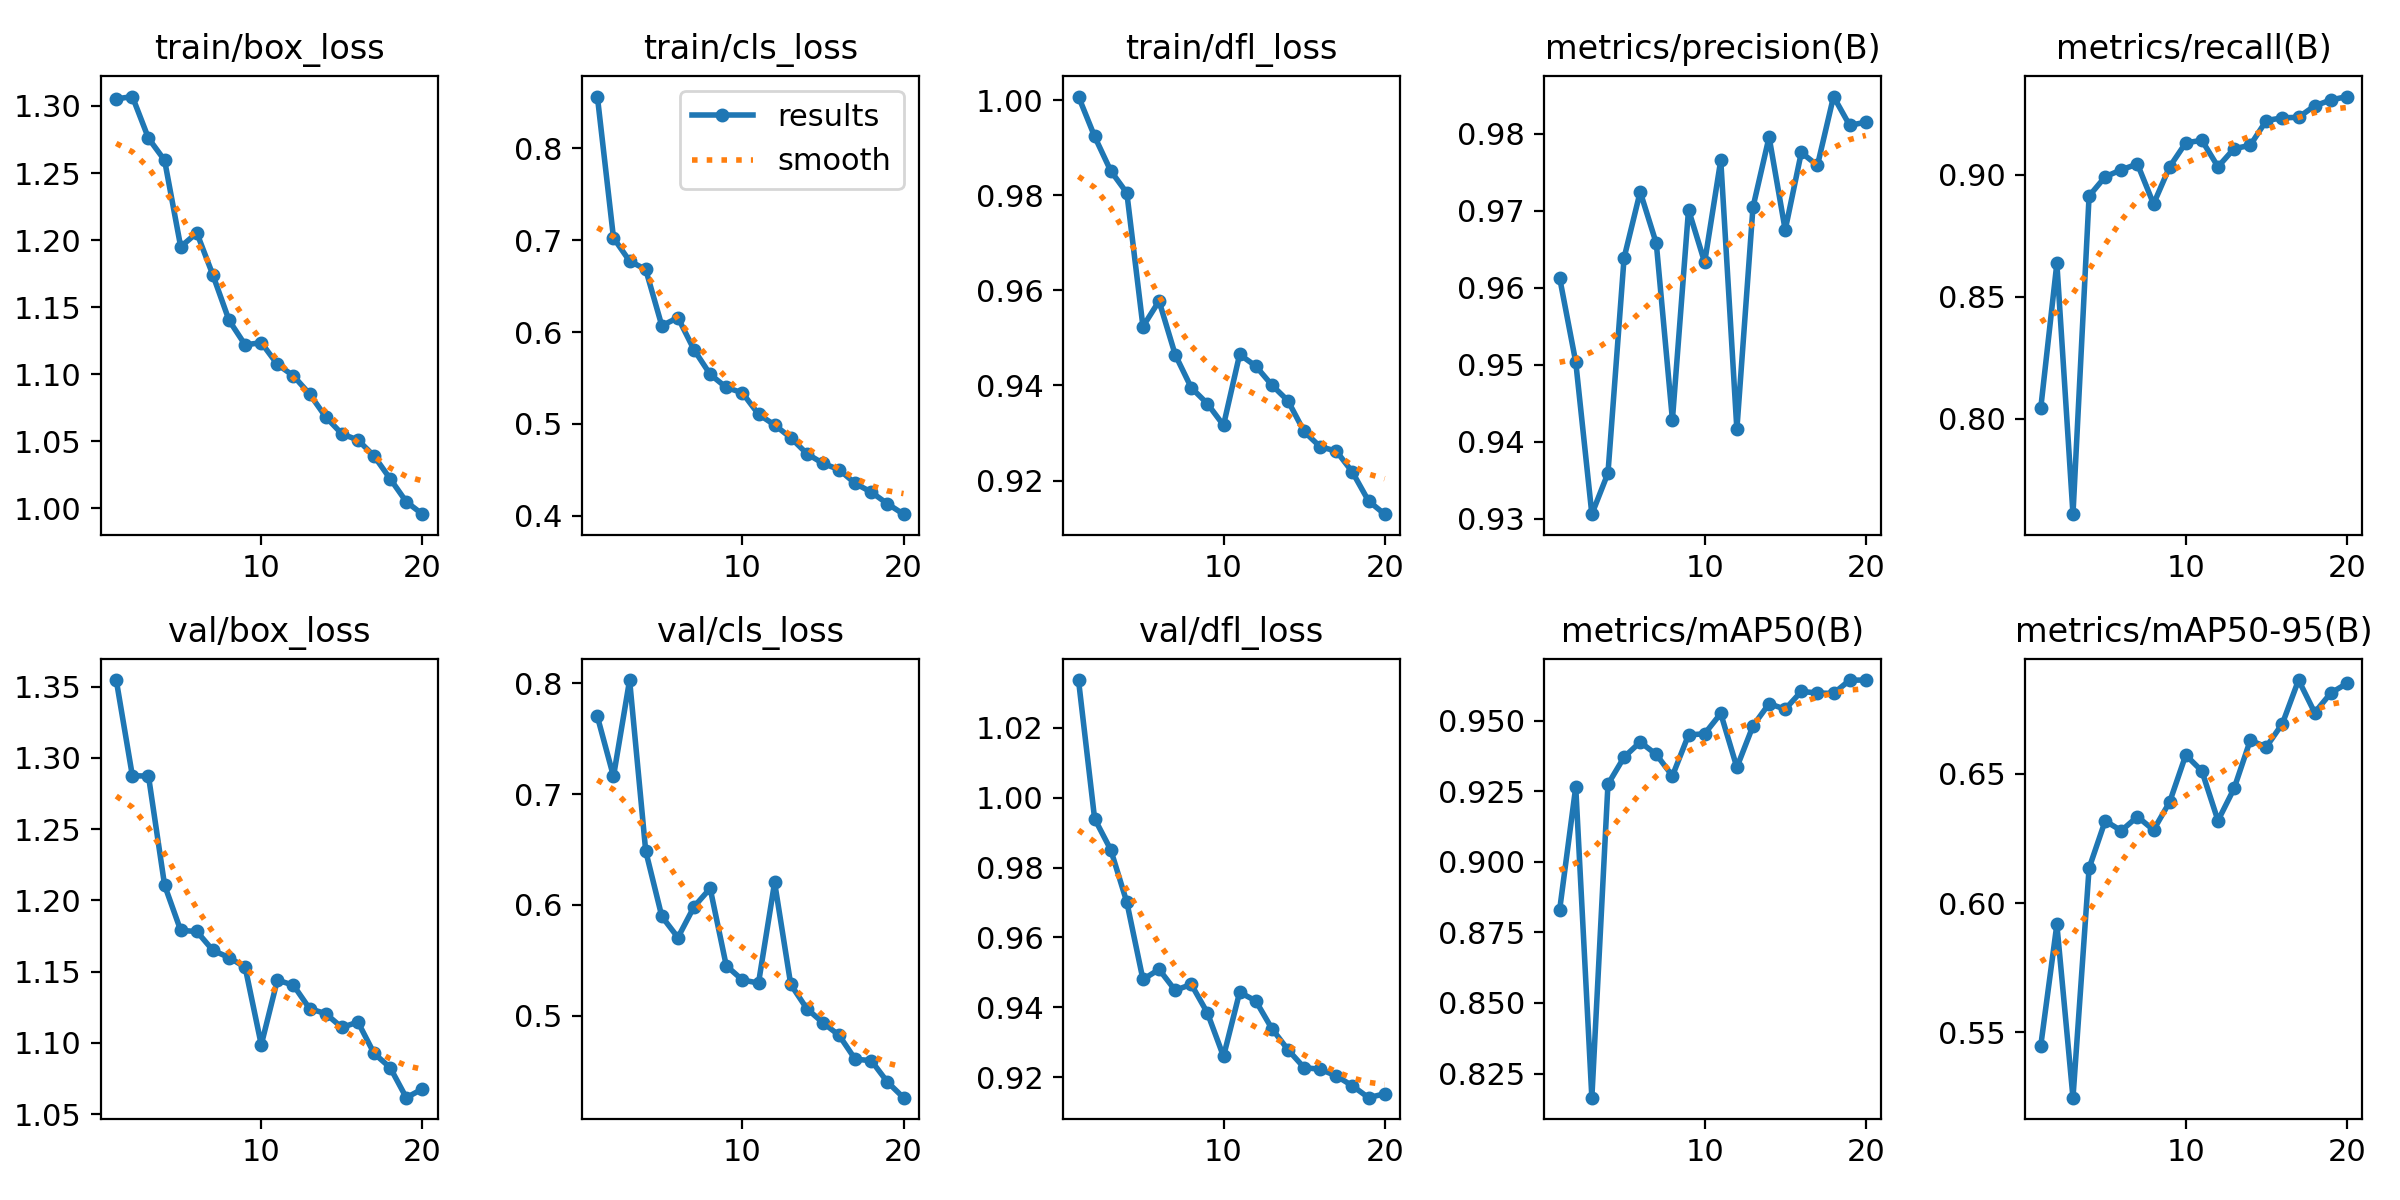

Data behind this chart, as committed beside it:
epoch, train/box_loss, train/cls_loss, train/dfl_loss, metrics/precision(B), metrics/recall(B), metrics/mAP50(B), metrics/mAP50-95(B), val/box_loss, val/cls_loss, val/dfl_loss, lr/pg0, lr/pg1, lr/pg2
1, 1.305, 0.8564, 1.001, 0.9613, 0.8044, 0.8829, 0.5447, 1.355, 0.77, 1.034, 0.0006649, 0.0006649, 0.0006649
2, 1.307, 0.7025, 0.9924, 0.9504, 0.8637, 0.9265, 0.5917, 1.288, 0.7159, 0.994, 0.001266, 0.001266, 0.001266
3, 1.276, 0.6773, 0.9852, 0.9306, 0.7609, 0.8165, 0.5245, 1.287, 0.8029, 0.9851, 0.0018, 0.0018, 0.0018
4, 1.26, 0.6681, 0.9805, 0.9359, 0.8913, 0.9274, 0.6135, 1.211, 0.6485, 0.9701, 0.001703, 0.001703, 0.001703
5, 1.195, 0.6069, 0.9524, 0.9639, 0.8992, 0.937, 0.6318, 1.179, 0.5895, 0.948, 0.001604, 0.001604, 0.001604
6, 1.205, 0.6157, 0.9578, 0.9725, 0.902, 0.9424, 0.628, 1.178, 0.5705, 0.9509, 0.001505, 0.001505, 0.001505
7, 1.174, 0.5806, 0.9465, 0.9658, 0.9044, 0.938, 0.6335, 1.165, 0.5983, 0.9449, 0.001406, 0.001406, 0.001406
8, 1.14, 0.5539, 0.9395, 0.9429, 0.888, 0.9304, 0.6283, 1.16, 0.6148, 0.9466, 0.001307, 0.001307, 0.001307
9, 1.122, 0.5397, 0.9362, 0.9701, 0.9033, 0.9449, 0.6391, 1.153, 0.545, 0.9384, 0.001208, 0.001208, 0.001208
10, 1.124, 0.5338, 0.9316, 0.9633, 0.9131, 0.9453, 0.6573, 1.099, 0.5321, 0.9259, 0.001109, 0.001109, 0.001109
11, 1.107, 0.5104, 0.9465, 0.9766, 0.9141, 0.9525, 0.6512, 1.144, 0.5293, 0.9443, 0.00101, 0.00101, 0.00101
12, 1.099, 0.4988, 0.9441, 0.9416, 0.9033, 0.9334, 0.6319, 1.14, 0.6202, 0.9418, 0.000911, 0.000911, 0.000911
13, 1.085, 0.4849, 0.9401, 0.9705, 0.9107, 0.9481, 0.6444, 1.124, 0.5281, 0.9339, 0.000812, 0.000812, 0.000812
14, 1.068, 0.4676, 0.9368, 0.9796, 0.9121, 0.956, 0.663, 1.121, 0.5062, 0.9279, 0.000713, 0.000713, 0.000713
15, 1.056, 0.4569, 0.9303, 0.9675, 0.9223, 0.954, 0.6605, 1.111, 0.4935, 0.9227, 0.000614, 0.000614, 0.000614
16, 1.051, 0.4502, 0.9271, 0.9776, 0.9233, 0.9603, 0.6695, 1.115, 0.4822, 0.9223, 0.000515, 0.000515, 0.000515
17, 1.039, 0.4352, 0.9262, 0.9759, 0.9236, 0.9598, 0.6864, 1.093, 0.4606, 0.9204, 0.000416, 0.000416, 0.000416
18, 1.022, 0.4256, 0.9218, 0.9848, 0.9283, 0.9596, 0.6738, 1.083, 0.4593, 0.9175, 0.000317, 0.000317, 0.000317
19, 1.005, 0.413, 0.9157, 0.9811, 0.9306, 0.9643, 0.6814, 1.062, 0.44, 0.9141, 0.000218, 0.000218, 0.000218
20, 0.9957, 0.4016, 0.9129, 0.9815, 0.9321, 0.9643, 0.6851, 1.068, 0.4259, 0.9152, 0.000119, 0.000119, 0.000119
